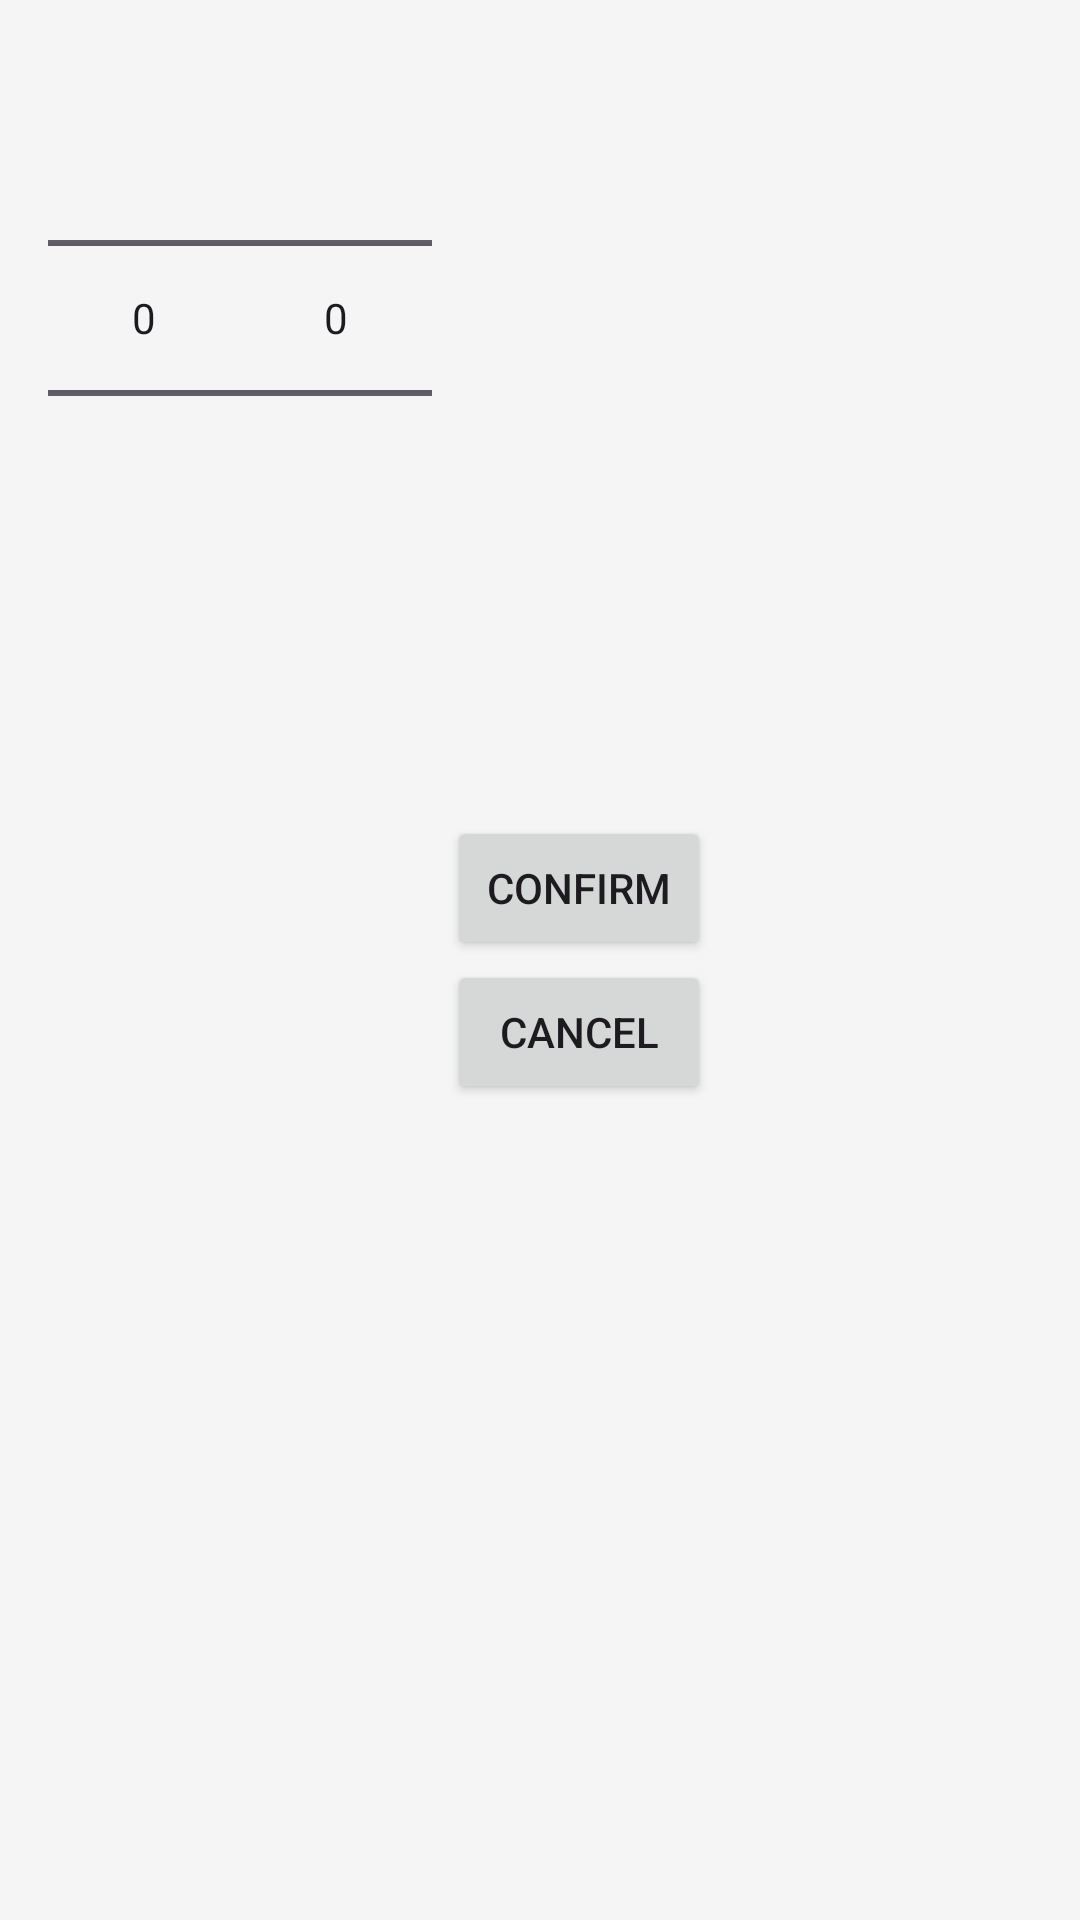

This screen was rendered from an Android layout file. Write that file and the resources it references.
<!-- AndroidManifest.xml: application theme Theme.OCRApp -->
<!-- res/layout/dialog_month_year_picker.xml -->
<?xml version="1.0" encoding="utf-8"?>
<LinearLayout xmlns:android="http://schemas.android.com/apk/res/android"
    android:layout_width="wrap_content"
    android:layout_height="wrap_content"
    android:orientation="horizontal"
    android:padding="16dp">

    <NumberPicker
        android:id="@+id/year_picker"
        android:layout_width="wrap_content"
        android:layout_height="wrap_content"
        android:layout_gravity="center_horizontal" />

    <NumberPicker
        android:id="@+id/month_picker"
        android:layout_width="wrap_content"
        android:layout_height="wrap_content"
        android:layout_gravity="center_horizontal" />

    <LinearLayout
        android:layout_width="wrap_content"
        android:layout_height="match_parent"
        android:orientation="vertical"
        android:gravity="center"
        android:paddingLeft="5dp">
        <Button
            android:id="@+id/btn_confirm"
            android:layout_width="match_parent"
            android:layout_height="wrap_content"
            android:text="Confirm" />


        <Button
            android:id="@+id/btnCancel"
            android:layout_width="match_parent"
            android:layout_height="wrap_content"
            android:text="Cancel" />
    </LinearLayout>

</LinearLayout>
<!-- resources referenced by this layout -->
<resources>
  <style name="Theme.OCRApp" parent="Base.Theme.OCRApp">
          <item name="actionBarStyle">@style/CustomActionBar</item>
          <item name="toolbarStyle">@style/CustomToolbar</item>
      </style>
  <style name="Base.Theme.OCRApp" parent="Theme.Material3.DayNight.NoActionBar">
          
          <item name="colorPrimary">@color/black_menu</item>
          <item name="android:colorBackground">@color/white_backround</item>
  
      </style>
  <style name="CustomActionBar" parent="Widget.MaterialComponents.Toolbar.Primary">
      </style>
  <style name="CustomToolbar" parent="Widget.MaterialComponents.Toolbar.Primary">
          
          <item name="titleTextColor">@color/black_menu</item> 
  
      </style>
  <color name="black_menu">#3F3F44</color>
  <color name="white_backround">#f5f5f5</color>
</resources>
